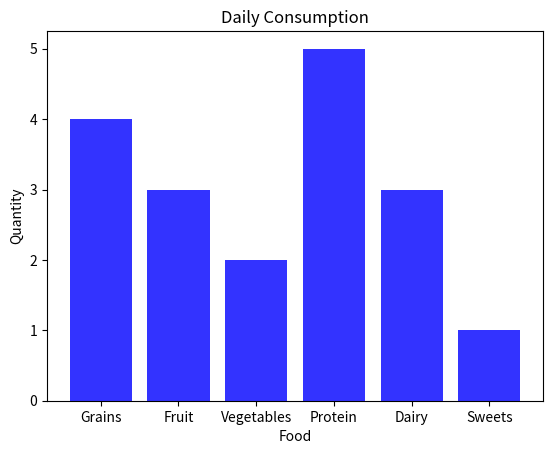

Reproduce this figure in Python.
# Author: Rodrigo Souza Galvão
# Creation Date: March 19th 2026
# Last Modification: March 19th 2026

import matplotlib.pyplot as plt
import numpy as np

categories = ["Grains","Fruit", "Vegetables", "Protein", "Dairy", "Sweets"]
values = [4,3,2,5,3,1]

plt.bar(categories, values, color="#3333ff")
plt.title("Daily Consumption")
plt.xlabel("Food")
plt.ylabel("Quantity")
plt.show()
